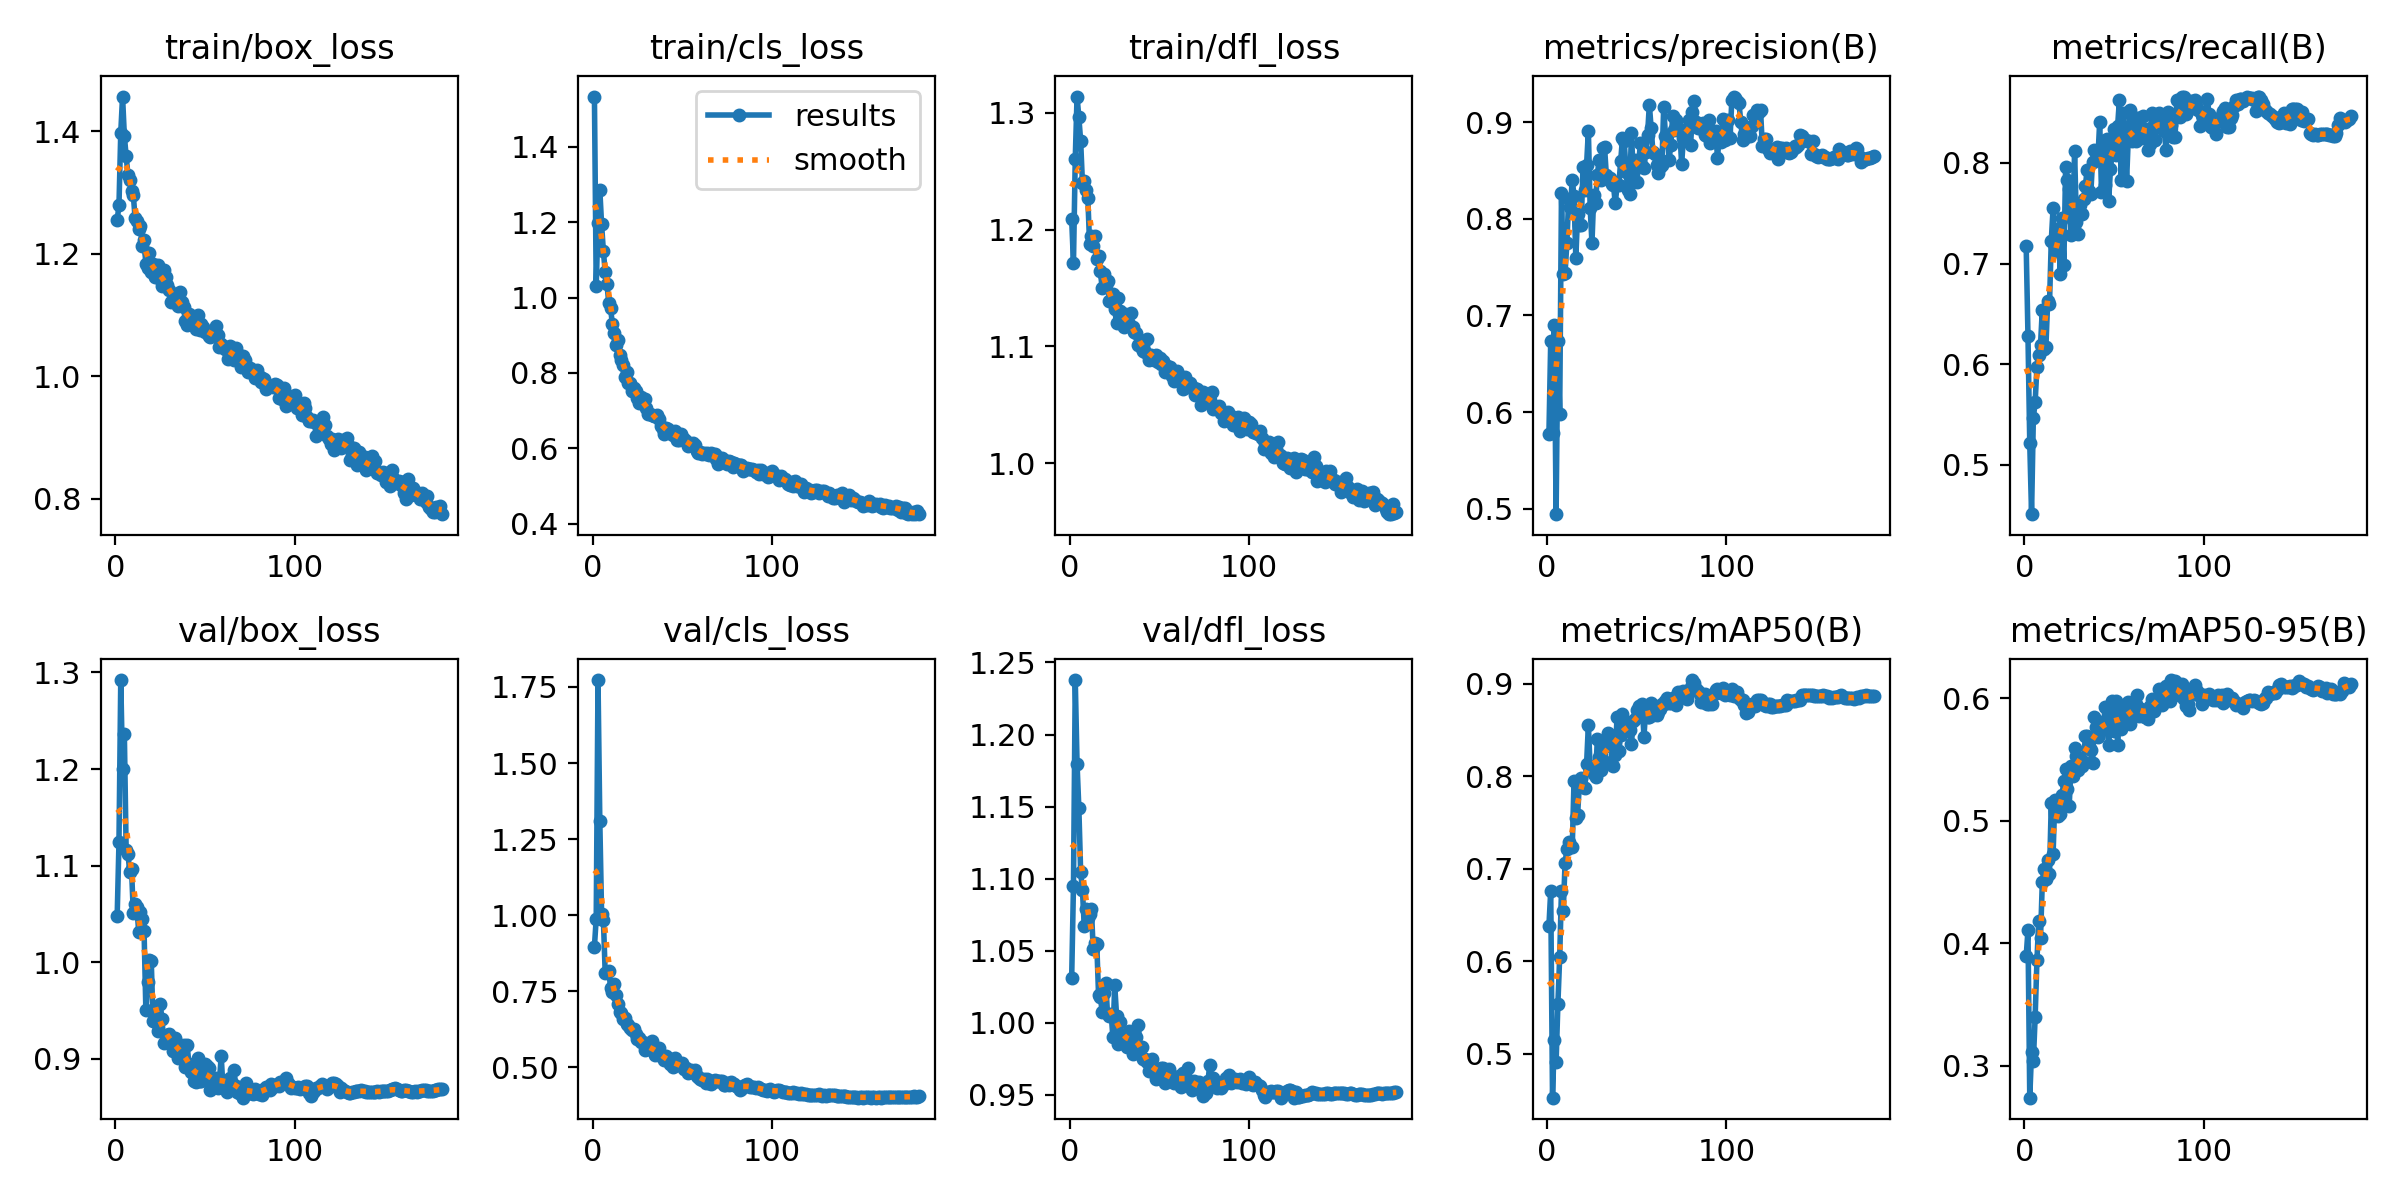

The data file committed next to this chart (first rows):
epoch, time, train/box_loss, train/cls_loss, train/dfl_loss, metrics/precision(B), metrics/recall(B), metrics/mAP50(B), metrics/mAP50-95(B), val/box_loss, val/cls_loss, val/dfl_loss, lr/pg0, lr/pg1, lr/pg2
1, 168.8, 1.255, 1.533, 1.209, 0.5772, 0.7177, 0.6382, 0.3894, 1.048, 0.8971, 1.031, 0.003326, 0.003326, 0.003326
2, 327, 1.279, 1.03, 1.172, 0.6733, 0.6285, 0.6762, 0.4109, 1.124, 0.9889, 1.095, 0.006646, 0.006646, 0.006646
3, 482.5, 1.398, 1.197, 1.261, 0.578, 0.5214, 0.4528, 0.2741, 1.292, 1.773, 1.238, 0.009953, 0.009953, 0.009953
4, 636.8, 1.457, 1.287, 1.314, 0.6906, 0.4511, 0.5154, 0.3113, 1.2, 1.31, 1.18, 0.009941, 0.009941, 0.009941
5, 791.5, 1.393, 1.194, 1.296, 0.4946, 0.5469, 0.4912, 0.304, 1.237, 1.004, 1.149, 0.009921, 0.009921, 0.009921
6, 946, 1.359, 1.123, 1.276, 0.6739, 0.5621, 0.5541, 0.3397, 1.116, 0.9852, 1.105, 0.009901, 0.009901, 0.009901
7, 1100, 1.33, 1.068, 1.24, 0.598, 0.5977, 0.6048, 0.3862, 1.112, 0.8112, 1.092, 0.009881, 0.009881, 0.009881
8, 1254, 1.32, 1.036, 1.242, 0.8269, 0.6096, 0.6764, 0.4182, 1.094, 0.8122, 1.067, 0.009861, 0.009861, 0.009861
9, 1408, 1.303, 0.9843, 1.234, 0.7425, 0.6193, 0.6542, 0.4048, 1.097, 0.8182, 1.079, 0.009842, 0.009842, 0.009842
10, 1562, 1.296, 0.9718, 1.227, 0.7439, 0.6544, 0.7064, 0.4502, 1.051, 0.7622, 1.073, 0.009822, 0.009822, 0.009822
11, 1715, 1.258, 0.9302, 1.187, 0.7745, 0.6147, 0.721, 0.4605, 1.06, 0.7462, 1.076, 0.009802, 0.009802, 0.009802
12, 1869, 1.253, 0.9069, 1.194, 0.8204, 0.6174, 0.7288, 0.4529, 1.057, 0.7739, 1.079, 0.009782, 0.009782, 0.009782
13, 2023, 1.241, 0.873, 1.186, 0.8122, 0.6629, 0.7235, 0.4684, 1.031, 0.7382, 1.051, 0.009762, 0.009762, 0.009762
14, 2177, 1.246, 0.8868, 1.195, 0.8403, 0.6596, 0.723, 0.4567, 1.053, 0.7096, 1.055, 0.009743, 0.009743, 0.009743
15, 2331, 1.213, 0.8471, 1.175, 0.8237, 0.7229, 0.7951, 0.5147, 1.045, 0.6816, 1.054, 0.009723, 0.009723, 0.009723
16, 2485, 1.222, 0.8336, 1.177, 0.7593, 0.7548, 0.755, 0.4728, 1.032, 0.6784, 1.019, 0.009703, 0.009703, 0.009703
17, 2638, 1.183, 0.8204, 1.164, 0.8049, 0.717, 0.7586, 0.5175, 0.9502, 0.6593, 1.018, 0.009683, 0.009683, 0.009683
18, 2792, 1.176, 0.7889, 1.15, 0.7931, 0.7126, 0.7919, 0.5101, 0.98, 0.6628, 1.008, 0.009663, 0.009663, 0.009663
19, 2946, 1.201, 0.8037, 1.162, 0.7932, 0.7346, 0.7983, 0.5042, 1.002, 0.6429, 1.02, 0.009644, 0.009644, 0.009644
20, 3100, 1.17, 0.7737, 1.152, 0.8538, 0.6899, 0.7879, 0.5054, 1.002, 0.6394, 1.027, 0.009624, 0.009624, 0.009624
21, 3254, 1.183, 0.7733, 1.156, 0.8295, 0.7455, 0.787, 0.5213, 0.9395, 0.6292, 1.006, 0.009604, 0.009604, 0.009604
22, 3408, 1.161, 0.7513, 1.139, 0.8559, 0.6984, 0.8133, 0.5323, 0.9425, 0.6233, 1.005, 0.009584, 0.009584, 0.009584
23, 3562, 1.175, 0.7586, 1.139, 0.8911, 0.7958, 0.8556, 0.5427, 0.9376, 0.6255, 1.006, 0.009564, 0.009564, 0.009564
24, 3716, 1.182, 0.753, 1.145, 0.8109, 0.7827, 0.8083, 0.5265, 0.9292, 0.611, 0.9897, 0.009545, 0.009545, 0.009545
25, 3870, 1.158, 0.7339, 1.132, 0.775, 0.774, 0.8066, 0.5125, 0.9567, 0.5918, 1.026, 0.009525, 0.009525, 0.009525
26, 4024, 1.148, 0.7208, 1.12, 0.8247, 0.7281, 0.8026, 0.5448, 0.9413, 0.5972, 1.005, 0.009505, 0.009505, 0.009505
27, 4179, 1.173, 0.737, 1.141, 0.8158, 0.7431, 0.7988, 0.5369, 0.9161, 0.5848, 0.9849, 0.009485, 0.009485, 0.009485
28, 4333, 1.161, 0.7284, 1.13, 0.8456, 0.812, 0.8403, 0.5594, 0.9238, 0.5835, 1.001, 0.009465, 0.009465, 0.009465
29, 4487, 1.149, 0.7309, 1.124, 0.861, 0.7416, 0.8212, 0.5529, 0.9248, 0.5584, 0.9882, 0.009446, 0.009446, 0.009446
30, 4641, 1.141, 0.7067, 1.117, 0.8402, 0.7296, 0.8066, 0.542, 0.9259, 0.5644, 0.9887, 0.009426, 0.009426, 0.009426
31, 4795, 1.12, 0.6898, 1.128, 0.8731, 0.758, 0.8166, 0.5482, 0.9182, 0.5595, 0.9878, 0.009406, 0.009406, 0.009406
32, 4949, 1.126, 0.6914, 1.12, 0.8745, 0.7491, 0.8155, 0.5451, 0.9083, 0.5641, 0.983, 0.009386, 0.009386, 0.009386
33, 5102, 1.123, 0.6886, 1.119, 0.8457, 0.7647, 0.8329, 0.5477, 0.9215, 0.5851, 0.9941, 0.009366, 0.009366, 0.009366
34, 5256, 1.134, 0.6852, 1.129, 0.8413, 0.7769, 0.8466, 0.5694, 0.9176, 0.5628, 0.9886, 0.009347, 0.009347, 0.009347
35, 5410, 1.115, 0.6855, 1.117, 0.842, 0.7932, 0.8426, 0.5692, 0.9008, 0.5418, 0.9781, 0.009327, 0.009327, 0.009327
36, 5563, 1.137, 0.6895, 1.113, 0.8364, 0.7722, 0.836, 0.5616, 0.9125, 0.5501, 0.9932, 0.009307, 0.009307, 0.009307
37, 5717, 1.122, 0.6766, 1.111, 0.8344, 0.7688, 0.8114, 0.5582, 0.9024, 0.5631, 0.99, 0.009287, 0.009287, 0.009287
38, 5871, 1.112, 0.6591, 1.101, 0.8158, 0.8014, 0.8227, 0.5473, 0.9148, 0.5376, 0.9985, 0.009267, 0.009267, 0.009267
39, 6024, 1.09, 0.6504, 1.104, 0.8344, 0.8126, 0.8644, 0.5852, 0.8917, 0.5326, 0.9828, 0.009248, 0.009248, 0.009248
40, 6178, 1.084, 0.6374, 1.098, 0.8352, 0.8097, 0.8272, 0.5763, 0.9149, 0.5237, 0.9828, 0.009228, 0.009228, 0.009228
41, 6331, 1.101, 0.6532, 1.097, 0.8597, 0.8045, 0.8444, 0.5688, 0.8947, 0.5383, 0.9748, 0.009208, 0.009208, 0.009208
42, 6484, 1.085, 0.6512, 1.095, 0.8832, 0.8412, 0.8667, 0.5807, 0.8861, 0.5293, 0.9745, 0.009188, 0.009188, 0.009188
43, 6638, 1.098, 0.6406, 1.107, 0.8801, 0.7709, 0.8495, 0.5764, 0.8867, 0.5095, 0.9725, 0.009168, 0.009168, 0.009168
44, 6792, 1.094, 0.6367, 1.088, 0.8481, 0.8219, 0.857, 0.5747, 0.8777, 0.5136, 0.9666, 0.009149, 0.009149, 0.009149
45, 6946, 1.077, 0.636, 1.093, 0.8295, 0.7777, 0.8551, 0.5933, 0.8762, 0.5014, 0.9682, 0.009129, 0.009129, 0.009129
46, 7100, 1.101, 0.6466, 1.091, 0.8252, 0.8237, 0.8501, 0.5775, 0.9007, 0.5298, 0.9745, 0.009109, 0.009109, 0.009109
47, 7254, 1.075, 0.621, 1.088, 0.8883, 0.7619, 0.8346, 0.5619, 0.8767, 0.5115, 0.9683, 0.009089, 0.009089, 0.009089
48, 7409, 1.085, 0.623, 1.093, 0.8489, 0.7941, 0.8597, 0.582, 0.8767, 0.5064, 0.9608, 0.009069, 0.009069, 0.009069
49, 7563, 1.08, 0.6375, 1.087, 0.8608, 0.8109, 0.8619, 0.5979, 0.8851, 0.5081, 0.9671, 0.00905, 0.00905, 0.00905
50, 7718, 1.072, 0.6251, 1.09, 0.8383, 0.8337, 0.872, 0.5737, 0.8952, 0.5129, 0.9663, 0.00903, 0.00903, 0.00903
51, 7872, 1.074, 0.6256, 1.085, 0.856, 0.8076, 0.8757, 0.5979, 0.893, 0.4953, 0.9685, 0.00901, 0.00901, 0.00901
52, 8026, 1.065, 0.619, 1.088, 0.8779, 0.8368, 0.8745, 0.5617, 0.891, 0.4995, 0.9684, 0.00899, 0.00899, 0.00899
53, 8181, 1.064, 0.6049, 1.078, 0.8542, 0.863, 0.878, 0.5922, 0.8677, 0.4803, 0.9578, 0.00897, 0.00897, 0.00897
54, 8335, 1.072, 0.6132, 1.084, 0.8519, 0.7827, 0.8426, 0.5748, 0.8751, 0.4838, 0.9616, 0.008951, 0.008951, 0.008951
55, 8488, 1.069, 0.6083, 1.08, 0.8695, 0.8497, 0.8736, 0.5874, 0.8724, 0.4916, 0.9677, 0.008931, 0.008931, 0.008931
56, 8642, 1.081, 0.614, 1.082, 0.8868, 0.8324, 0.8642, 0.5853, 0.88, 0.4847, 0.962, 0.008911, 0.008911, 0.008911
57, 8796, 1.067, 0.6081, 1.075, 0.918, 0.7823, 0.8634, 0.5833, 0.87, 0.4904, 0.9613, 0.008891, 0.008891, 0.008891
58, 8949, 1.048, 0.5934, 1.07, 0.8938, 0.8278, 0.8787, 0.5973, 0.8758, 0.4706, 0.9581, 0.008871, 0.008871, 0.008871
59, 9103, 1.053, 0.5879, 1.078, 0.8691, 0.8525, 0.8657, 0.579, 0.9032, 0.4684, 0.9615, 0.008852, 0.008852, 0.008852
60, 9257, 1.05, 0.5896, 1.079, 0.8664, 0.8216, 0.876, 0.5854, 0.8702, 0.4605, 0.9605, 0.008832, 0.008832, 0.008832
... 122 more rows
